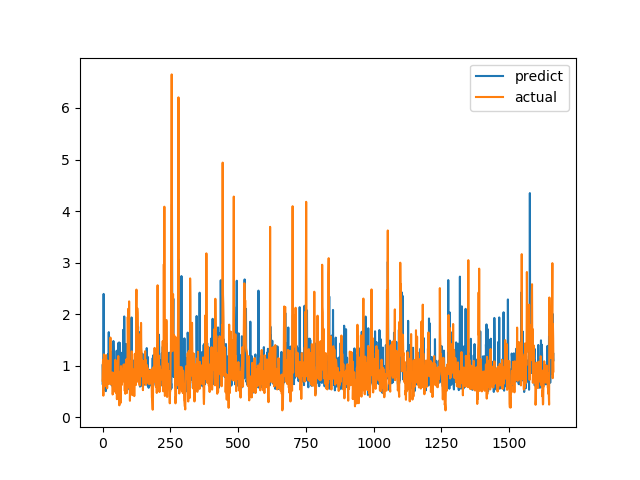

Values plotted in this chart, from the file beside it:
predict, actual
1.007, 0.7094
0.6329, 1.015
0.785, 1.116
0.9306, 0.4183
2.392, 1.002
0.9617, 1.219
0.7423, 1.143
0.7958, 0.6528
0.5608, 0.6747
0.8136, 0.601
0.5243, 0.6695
0.8551, 0.6538
0.5062, 0.7814
0.5611, 1.206
0.7416, 0.8469
0.5712, 0.8286
0.5676, 0.6482
0.7074, 0.5624
0.6355, 0.7183
0.6467, 1.1
0.7381, 0.9542
1.227, 0.729
0.7092, 0.6694
1.651, 0.8631
0.6786, 0.6465
0.8913, 0.8223
0.9926, 0.9236
0.9128, 0.8301
1.438, 1.067
1.147, 1.546
0.7255, 0.6827
0.9085, 0.6386
0.9799, 0.6464
0.6253, 0.6881
1.215, 0.7274
0.857, 0.65
0.6109, 0.8694
1.282, 0.4409
0.5855, 0.4519
0.5396, 0.7575
1.479, 0.4952
1.233, 0.6851
0.6447, 0.7244
0.5644, 0.8654
0.6315, 0.74
0.743, 0.8071
0.782, 0.8204
0.6713, 1.114
0.6774, 1.109
0.8261, 0.4751
0.7745, 1.039
0.9313, 0.9458
1.29, 0.7878
0.6129, 0.3505
0.5305, 0.9368
0.5818, 0.9868
1.008, 0.647
0.5199, 1.03
1.44, 1.187
0.8838, 0.9329
... 1,604 more rows
